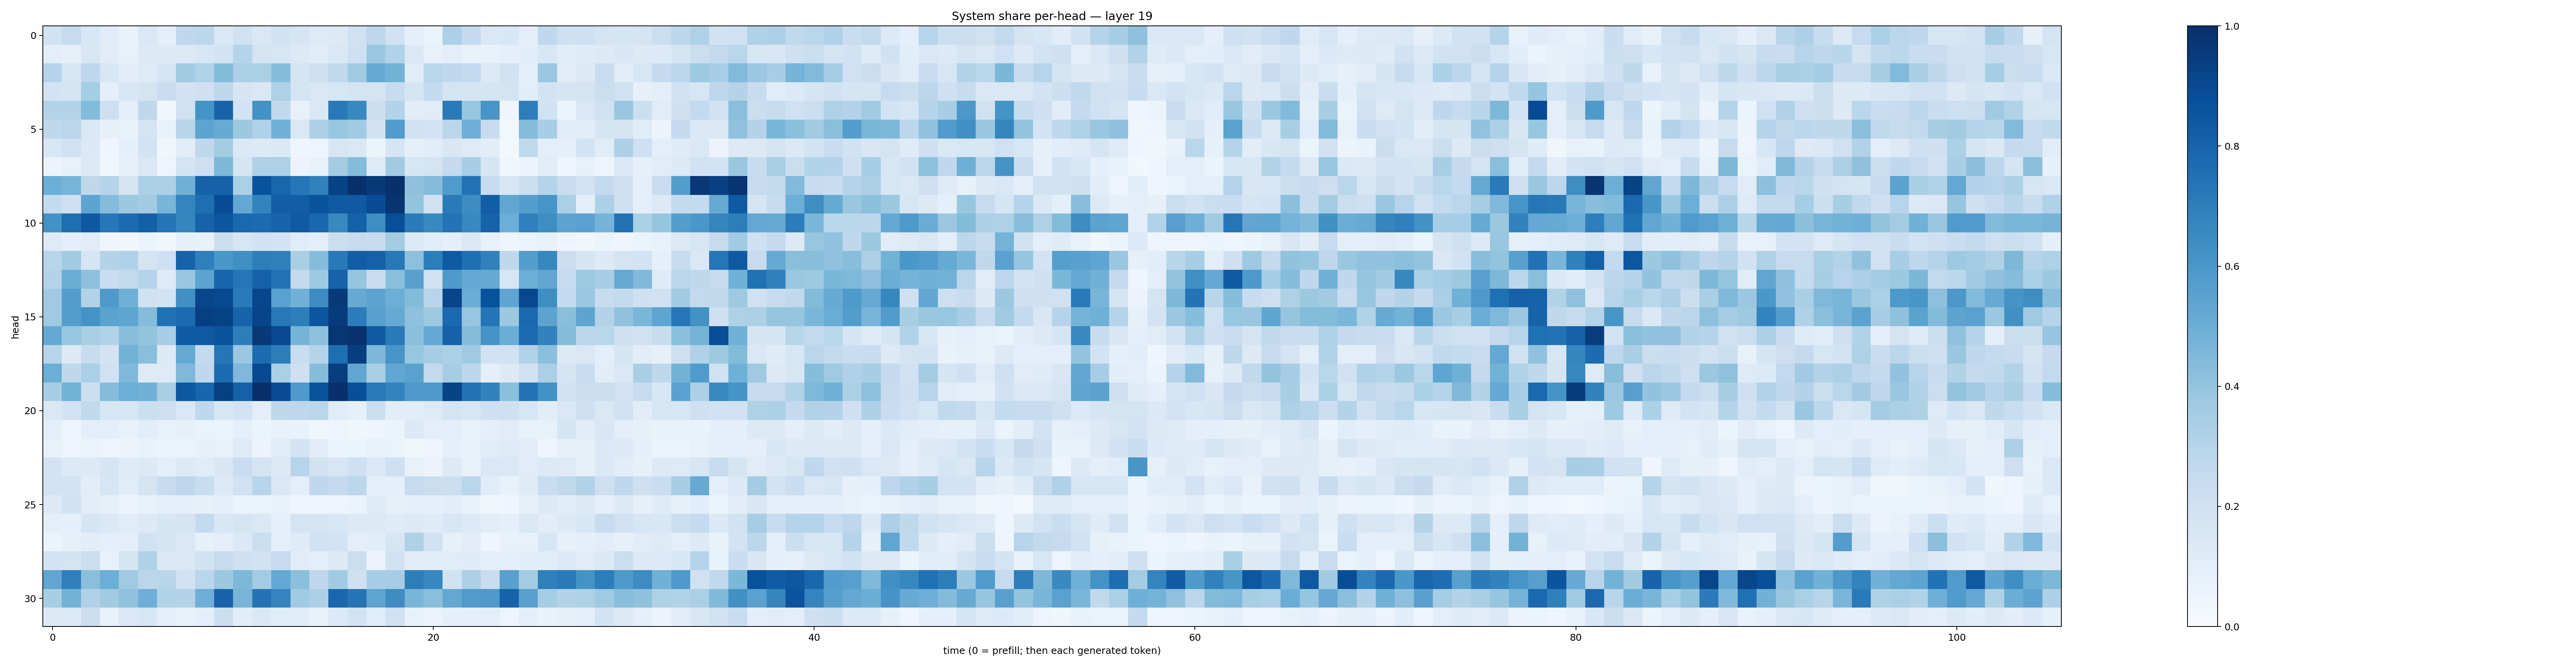

Data behind this chart, as committed beside it:
0.18919101, 0.24466906, 0.15509105, 0.11099911, 0.069887064, 0.14106555, 0.095392, 0.2660886, 0.27935678, 0.14457154, 0.19898953, 0.14160419, 0.19197267, 0.16959432, 0.12427718, 0.13151804, 0.19868697, 0.27713978, 0.19451681, 0.09152761, 0.06399072, 0.32595885, 0.25299805, 0.14803907
0.09823, 0.07966, 0.1507, 0.1128, 0.07635, 0.13, 0.1327, 0.1291, 0.1619, 0.1841, 0.3043, 0.1758, 0.1581, 0.128, 0.1154, 0.1417, 0.2068, 0.3817, 0.3089, 0.1456, 0.07745, 0.09969, 0.06695, 0.07084
0.3029, 0.1575, 0.276, 0.1549, 0.1037, 0.1229, 0.1716, 0.3635, 0.3154, 0.4409, 0.3336, 0.3331, 0.4303, 0.1788, 0.2145, 0.2653, 0.3663, 0.5085, 0.4798, 0.1129, 0.2887, 0.2661, 0.2561, 0.1359
0.1815, 0.1661, 0.3531, 0.09295, 0.1591, 0.179, 0.23, 0.1892, 0.2033, 0.2723, 0.1708, 0.143, 0.3232, 0.1733, 0.1473, 0.1583, 0.1752, 0.1776, 0.2377, 0.1671, 0.2575, 0.1733, 0.1705, 0.1719
0.3059, 0.3055, 0.4401, 0.2138, 0.099, 0.2709, 0.03439, 0.2008, 0.6129, 0.7976, 0.1814, 0.6214, 0.2623, 0.07652, 0.1438, 0.7158, 0.6598, 0.2167, 0.3061, 0.1022, 0.1106, 0.7146, 0.3907, 0.6074
0.2715, 0.2832, 0.1444, 0.08091, 0.07118, 0.1733, 0.07028, 0.2906, 0.541, 0.5085, 0.3761, 0.3177, 0.4808, 0.1452, 0.3254, 0.3944, 0.3637, 0.2029, 0.576, 0.1967, 0.1822, 0.2845, 0.4948, 0.2436
0.1525, 0.1976, 0.1374, 0.04529, 0.08819, 0.1859, 0.03167, 0.1114, 0.2659, 0.3572, 0.1399, 0.1366, 0.1375, 0.0418, 0.04633, 0.1565, 0.1468, 0.0617, 0.167, 0.09217, 0.1153, 0.1504, 0.1237, 0.1033
0.05708, 0.07624, 0.1327, 0.03529, 0.08477, 0.1409, 0.04948, 0.1774, 0.2137, 0.4535, 0.169, 0.3221, 0.3232, 0.05757, 0.07375, 0.3557, 0.4341, 0.119, 0.3626, 0.1599, 0.1757, 0.2514, 0.3452, 0.1707
0.4987, 0.4705, 0.2697, 0.3041, 0.1763, 0.3314, 0.3274, 0.4889, 0.8059, 0.8065, 0.3324, 0.8647, 0.7918, 0.7328, 0.686, 0.928, 0.9945, 0.9578, 0.9959, 0.4135, 0.4346, 0.5849, 0.7434, 0.2458
0.2561, 0.2085, 0.5416, 0.4374, 0.3762, 0.3598, 0.4653, 0.6736, 0.759, 0.8897, 0.5258, 0.6771, 0.8206, 0.8203, 0.8649, 0.8382, 0.838, 0.8896, 0.977, 0.4011, 0.1988, 0.7125, 0.6439, 0.8208
0.6244, 0.7613, 0.8464, 0.7246, 0.77, 0.815, 0.7369, 0.6683, 0.802, 0.8533, 0.7778, 0.7719, 0.7995, 0.8382, 0.7857, 0.6584, 0.8098, 0.6385, 0.8816, 0.7108, 0.6575, 0.7392, 0.6601, 0.8011
0.1216, 0.0936, 0.1119, 0.05056, 0.03442, 0.05408, 0.03744, 0.08448, 0.07582, 0.223, 0.1596, 0.1909, 0.1837, 0.114, 0.09441, 0.2243, 0.2426, 0.235, 0.3556, 0.1314, 0.1137, 0.08733, 0.1484, 0.07259
0.2904, 0.3671, 0.1673, 0.3076, 0.3174, 0.1734, 0.2108, 0.8016, 0.6914, 0.5998, 0.6327, 0.6983, 0.6895, 0.3383, 0.4369, 0.7158, 0.8233, 0.8115, 0.7198, 0.4175, 0.7018, 0.8359, 0.7562, 0.686
0.3075, 0.5035, 0.4153, 0.2288, 0.2588, 0.3006, 0.123, 0.3883, 0.5461, 0.7932, 0.7273, 0.8086, 0.7457, 0.2593, 0.3741, 0.8032, 0.3955, 0.2328, 0.4257, 0.5584, 0.1978, 0.5865, 0.5215, 0.5179
0.3673, 0.5678, 0.31, 0.5873, 0.4909, 0.1988, 0.1854, 0.6305, 0.9168, 0.8961, 0.7147, 0.9122, 0.5528, 0.4839, 0.6453, 0.9627, 0.5133, 0.5464, 0.4971, 0.4377, 0.2967, 0.9202, 0.5012, 0.8684
0.368, 0.5669, 0.6192, 0.5485, 0.5358, 0.4356, 0.7482, 0.7694, 0.9396, 0.9264, 0.7987, 0.9199, 0.7189, 0.6971, 0.8525, 0.954, 0.7059, 0.5557, 0.5131, 0.4119, 0.3717, 0.7762, 0.3944, 0.7378
0.5213, 0.3934, 0.3378, 0.3123, 0.4296, 0.4012, 0.3469, 0.8335, 0.8435, 0.8644, 0.701, 0.9665, 0.9017, 0.4742, 0.4155, 0.976, 0.9918, 0.8376, 0.7125, 0.4194, 0.5225, 0.8055, 0.4364, 0.6109
0.2957, 0.1304, 0.2413, 0.1802, 0.4778, 0.4242, 0.1291, 0.5171, 0.2547, 0.731, 0.3814, 0.7688, 0.7031, 0.2297, 0.2995, 0.7583, 0.9451, 0.454, 0.6069, 0.3911, 0.3478, 0.3286, 0.37, 0.1916
0.4967, 0.2716, 0.3327, 0.1999, 0.4515, 0.1234, 0.1249, 0.4511, 0.2674, 0.7688, 0.4504, 0.8976, 0.3351, 0.2085, 0.4344, 0.943, 0.5326, 0.336, 0.5278, 0.5539, 0.2607, 0.3505, 0.2807, 0.09201
0.3456, 0.4773, 0.2163, 0.4355, 0.4975, 0.4875, 0.3398, 0.8458, 0.7916, 0.9402, 0.8087, 0.9932, 0.8873, 0.5874, 0.866, 0.9977, 0.8807, 0.7146, 0.6777, 0.5936, 0.5887, 0.9231, 0.7453, 0.68
0.1462, 0.1829, 0.2625, 0.1568, 0.1578, 0.2173, 0.2128, 0.148, 0.2662, 0.1589, 0.1836, 0.09984, 0.2734, 0.2767, 0.2843, 0.1162, 0.08452, 0.2249, 0.1021, 0.1038, 0.125, 0.179, 0.1583, 0.2063
0.09551, 0.04784, 0.09389, 0.1, 0.07529, 0.1058, 0.07484, 0.08332, 0.06289, 0.06376, 0.08779, 0.06116, 0.07619, 0.06797, 0.0387, 0.04932, 0.03586, 0.03988, 0.05968, 0.1375, 0.1005, 0.0938, 0.06961, 0.08826
0.07421, 0.04394, 0.06556, 0.0476, 0.05616, 0.06887, 0.05269, 0.0542, 0.08481, 0.07113, 0.1242, 0.05543, 0.1148, 0.1852, 0.1029, 0.05385, 0.05422, 0.07434, 0.06296, 0.03681, 0.03997, 0.08824, 0.07232, 0.1135
0.1809, 0.1356, 0.1265, 0.17, 0.1205, 0.128, 0.09546, 0.1366, 0.1137, 0.1488, 0.2281, 0.1749, 0.1308, 0.2952, 0.1898, 0.1564, 0.2037, 0.1373, 0.2045, 0.07151, 0.05854, 0.1323, 0.07654, 0.1466
0.1827, 0.1841, 0.1044, 0.1598, 0.1142, 0.1784, 0.2349, 0.2762, 0.2314, 0.1342, 0.2002, 0.2959, 0.1412, 0.09765, 0.266, 0.2507, 0.2802, 0.09886, 0.08982, 0.2441, 0.2189, 0.218, 0.2868, 0.1161
0.1319, 0.1883, 0.1031, 0.08083, 0.05676, 0.07047, 0.08932, 0.08982, 0.08267, 0.09886, 0.05241, 0.06464, 0.07701, 0.04628, 0.04687, 0.04567, 0.06336, 0.1197, 0.08316, 0.08796, 0.09213, 0.1024, 0.06929, 0.03578
0.09556, 0.09045, 0.1689, 0.1397, 0.1146, 0.1314, 0.1703, 0.1762, 0.256, 0.1552, 0.1797, 0.146, 0.09082, 0.1721, 0.1723, 0.1542, 0.128, 0.1264, 0.1191, 0.1292, 0.1193, 0.1604, 0.1344, 0.1053
0.05448, 0.08359, 0.1041, 0.09141, 0.0943, 0.1915, 0.1739, 0.1418, 0.08434, 0.09695, 0.1399, 0.2205, 0.09042, 0.1189, 0.1884, 0.181, 0.09541, 0.1058, 0.162, 0.322, 0.1927, 0.08129, 0.1038, 0.04271
0.1824, 0.1783, 0.2188, 0.07051, 0.1683, 0.3166, 0.141, 0.1466, 0.1899, 0.2423, 0.2086, 0.1914, 0.2465, 0.1094, 0.0982, 0.1257, 0.2241, 0.05766, 0.1924, 0.1039, 0.1078, 0.1143, 0.1209, 0.09402
0.5313, 0.6917, 0.4252, 0.4991, 0.3701, 0.2821, 0.2927, 0.1918, 0.2881, 0.378, 0.4556, 0.3575, 0.5209, 0.4205, 0.2684, 0.3633, 0.2105, 0.345, 0.3488, 0.7016, 0.6648, 0.189, 0.3281, 0.2279
0.3433, 0.4786, 0.317, 0.3602, 0.4081, 0.4959, 0.3097, 0.3059, 0.4934, 0.7989, 0.4696, 0.7402, 0.6739, 0.3653, 0.3274, 0.7873, 0.7375, 0.5366, 0.6437, 0.4651, 0.4219, 0.5262, 0.5836, 0.589
0.1306, 0.1292, 0.2201, 0.0773, 0.1465, 0.1634, 0.09331, 0.0712, 0.09922, 0.2176, 0.1056, 0.1448, 0.1136, 0.1065, 0.06927, 0.136, 0.1798, 0.1146, 0.1963, 0.06943, 0.05647, 0.09235, 0.08813, 0.09714
